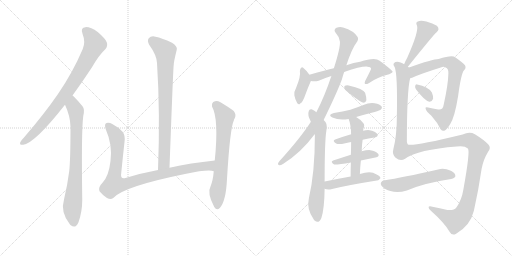
t = 0.00 s
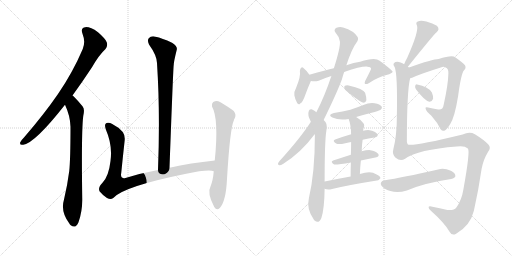
t = 3.04 s
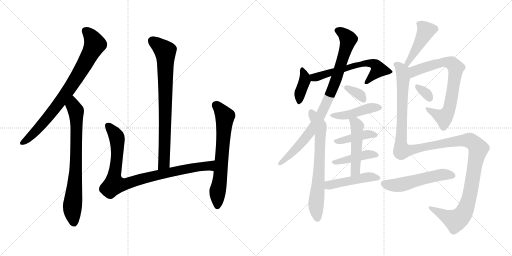
t = 6.08 s
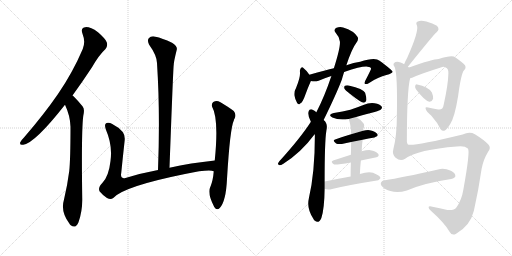
t = 9.12 s
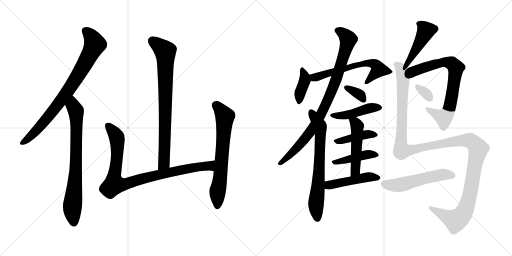
t = 12.15 s
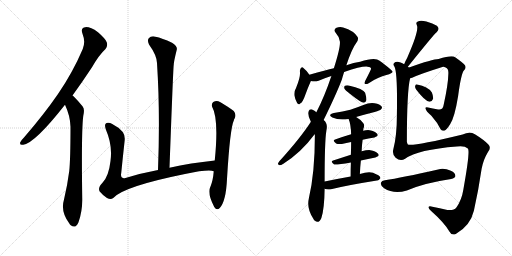
t = 15.19 s

The animated SVG that drew these frames (rendered in a browser with its animation timeline set to each time). Animation: 20 CSS @keyframes rules; one cycle of 15.19 s.

<svg version="1.1" viewBox="0 0 2048 1024" xmlns="http://www.w3.org/2000/svg">
  <g stroke="lightgray" stroke-dasharray="1,1" stroke-width="1" transform="scale(4, 4)">
    <line x1="0" y1="0" x2="256" y2="256"></line>
    <line x1="256" y1="0" x2="0" y2="256"></line>
    <line x1="128" y1="0" x2="128" y2="256"></line>
    <line x1="0" y1="128" x2="256" y2="128"></line>
    <line x1="256" y1="0" x2="512" y2="256"></line>
    <line x1="512" y1="0" x2="256" y2="256"></line>
    <line x1="384" y1="0" x2="384" y2="256"></line>
    <line x1="256" y1="128" x2="512" y2="128"></line>
  </g>
<g transform="scale(1, -1) translate(0, -850)">
   <style type="text/css">
    @keyframes keyframes0 {
      from {
       stroke: black;
       stroke-dashoffset: 813;
       stroke-width: 128;
       }
       73% {
       animation-timing-function: step-end;
       stroke: black;
       stroke-dashoffset: 0;
       stroke-width: 128;
       }
       to {
       stroke: black;
       stroke-width: 1024;
       }
       }
       #make-me-a-hanzi-animation-0 {
         animation: keyframes0 0.911621s both;
         animation-delay: 0.000000s;
         animation-timing-function: linear;
       }
    @keyframes keyframes1 {
      from {
       stroke: black;
       stroke-dashoffset: 761;
       stroke-width: 128;
       }
       71% {
       animation-timing-function: step-end;
       stroke: black;
       stroke-dashoffset: 0;
       stroke-width: 128;
       }
       to {
       stroke: black;
       stroke-width: 1024;
       }
       }
       #make-me-a-hanzi-animation-1 {
         animation: keyframes1 0.869303s both;
         animation-delay: 0.911621s;
         animation-timing-function: linear;
       }
    @keyframes keyframes2 {
      from {
       stroke: black;
       stroke-dashoffset: 796;
       stroke-width: 128;
       }
       72% {
       animation-timing-function: step-end;
       stroke: black;
       stroke-dashoffset: 0;
       stroke-width: 128;
       }
       to {
       stroke: black;
       stroke-width: 1024;
       }
       }
       #make-me-a-hanzi-animation-2 {
         animation: keyframes2 0.897786s both;
         animation-delay: 1.780924s;
         animation-timing-function: linear;
       }
    @keyframes keyframes3 {
      from {
       stroke: black;
       stroke-dashoffset: 914;
       stroke-width: 128;
       }
       75% {
       animation-timing-function: step-end;
       stroke: black;
       stroke-dashoffset: 0;
       stroke-width: 128;
       }
       to {
       stroke: black;
       stroke-width: 1024;
       }
       }
       #make-me-a-hanzi-animation-3 {
         animation: keyframes3 0.993815s both;
         animation-delay: 2.678710s;
         animation-timing-function: linear;
       }
    @keyframes keyframes4 {
      from {
       stroke: black;
       stroke-dashoffset: 675;
       stroke-width: 128;
       }
       69% {
       animation-timing-function: step-end;
       stroke: black;
       stroke-dashoffset: 0;
       stroke-width: 128;
       }
       to {
       stroke: black;
       stroke-width: 1024;
       }
       }
       #make-me-a-hanzi-animation-4 {
         animation: keyframes4 0.799316s both;
         animation-delay: 3.672525s;
         animation-timing-function: linear;
       }
    @keyframes keyframes5 {
      from {
       stroke: black;
       stroke-dashoffset: 383;
       stroke-width: 128;
       }
       55% {
       animation-timing-function: step-end;
       stroke: black;
       stroke-dashoffset: 0;
       stroke-width: 128;
       }
       to {
       stroke: black;
       stroke-width: 1024;
       }
       }
       #make-me-a-hanzi-animation-5 {
         animation: keyframes5 0.561686s both;
         animation-delay: 4.471841s;
         animation-timing-function: linear;
       }
    @keyframes keyframes6 {
      from {
       stroke: black;
       stroke-dashoffset: 614;
       stroke-width: 128;
       }
       67% {
       animation-timing-function: step-end;
       stroke: black;
       stroke-dashoffset: 0;
       stroke-width: 128;
       }
       to {
       stroke: black;
       stroke-width: 1024;
       }
       }
       #make-me-a-hanzi-animation-6 {
         animation: keyframes6 0.749674s both;
         animation-delay: 5.033527s;
         animation-timing-function: linear;
       }
    @keyframes keyframes7 {
      from {
       stroke: black;
       stroke-dashoffset: 889;
       stroke-width: 128;
       }
       74% {
       animation-timing-function: step-end;
       stroke: black;
       stroke-dashoffset: 0;
       stroke-width: 128;
       }
       to {
       stroke: black;
       stroke-width: 1024;
       }
       }
       #make-me-a-hanzi-animation-7 {
         animation: keyframes7 0.973470s both;
         animation-delay: 5.783201s;
         animation-timing-function: linear;
       }
    @keyframes keyframes8 {
      from {
       stroke: black;
       stroke-dashoffset: 687;
       stroke-width: 128;
       }
       69% {
       animation-timing-function: step-end;
       stroke: black;
       stroke-dashoffset: 0;
       stroke-width: 128;
       }
       to {
       stroke: black;
       stroke-width: 1024;
       }
       }
       #make-me-a-hanzi-animation-8 {
         animation: keyframes8 0.809082s both;
         animation-delay: 6.756671s;
         animation-timing-function: linear;
       }
    @keyframes keyframes9 {
      from {
       stroke: black;
       stroke-dashoffset: 343;
       stroke-width: 128;
       }
       53% {
       animation-timing-function: step-end;
       stroke: black;
       stroke-dashoffset: 0;
       stroke-width: 128;
       }
       to {
       stroke: black;
       stroke-width: 1024;
       }
       }
       #make-me-a-hanzi-animation-9 {
         animation: keyframes9 0.529134s both;
         animation-delay: 7.565753s;
         animation-timing-function: linear;
       }
    @keyframes keyframes10 {
      from {
       stroke: black;
       stroke-dashoffset: 445;
       stroke-width: 128;
       }
       59% {
       animation-timing-function: step-end;
       stroke: black;
       stroke-dashoffset: 0;
       stroke-width: 128;
       }
       to {
       stroke: black;
       stroke-width: 1024;
       }
       }
       #make-me-a-hanzi-animation-10 {
         animation: keyframes10 0.612142s both;
         animation-delay: 8.094887s;
         animation-timing-function: linear;
       }
    @keyframes keyframes11 {
      from {
       stroke: black;
       stroke-dashoffset: 416;
       stroke-width: 128;
       }
       58% {
       animation-timing-function: step-end;
       stroke: black;
       stroke-dashoffset: 0;
       stroke-width: 128;
       }
       to {
       stroke: black;
       stroke-width: 1024;
       }
       }
       #make-me-a-hanzi-animation-11 {
         animation: keyframes11 0.588542s both;
         animation-delay: 8.707029s;
         animation-timing-function: linear;
       }
    @keyframes keyframes12 {
      from {
       stroke: black;
       stroke-dashoffset: 429;
       stroke-width: 128;
       }
       58% {
       animation-timing-function: step-end;
       stroke: black;
       stroke-dashoffset: 0;
       stroke-width: 128;
       }
       to {
       stroke: black;
       stroke-width: 1024;
       }
       }
       #make-me-a-hanzi-animation-12 {
         animation: keyframes12 0.599121s both;
         animation-delay: 9.295571s;
         animation-timing-function: linear;
       }
    @keyframes keyframes13 {
      from {
       stroke: black;
       stroke-dashoffset: 490;
       stroke-width: 128;
       }
       61% {
       animation-timing-function: step-end;
       stroke: black;
       stroke-dashoffset: 0;
       stroke-width: 128;
       }
       to {
       stroke: black;
       stroke-width: 1024;
       }
       }
       #make-me-a-hanzi-animation-13 {
         animation: keyframes13 0.648763s both;
         animation-delay: 9.894692s;
         animation-timing-function: linear;
       }
    @keyframes keyframes14 {
      from {
       stroke: black;
       stroke-dashoffset: 468;
       stroke-width: 128;
       }
       60% {
       animation-timing-function: step-end;
       stroke: black;
       stroke-dashoffset: 0;
       stroke-width: 128;
       }
       to {
       stroke: black;
       stroke-width: 1024;
       }
       }
       #make-me-a-hanzi-animation-14 {
         animation: keyframes14 0.630859s both;
         animation-delay: 10.543455s;
         animation-timing-function: linear;
       }
    @keyframes keyframes15 {
      from {
       stroke: black;
       stroke-dashoffset: 449;
       stroke-width: 128;
       }
       59% {
       animation-timing-function: step-end;
       stroke: black;
       stroke-dashoffset: 0;
       stroke-width: 128;
       }
       to {
       stroke: black;
       stroke-width: 1024;
       }
       }
       #make-me-a-hanzi-animation-15 {
         animation: keyframes15 0.615397s both;
         animation-delay: 11.174314s;
         animation-timing-function: linear;
       }
    @keyframes keyframes16 {
      from {
       stroke: black;
       stroke-dashoffset: 743;
       stroke-width: 128;
       }
       71% {
       animation-timing-function: step-end;
       stroke: black;
       stroke-dashoffset: 0;
       stroke-width: 128;
       }
       to {
       stroke: black;
       stroke-width: 1024;
       }
       }
       #make-me-a-hanzi-animation-16 {
         animation: keyframes16 0.854655s both;
         animation-delay: 11.789711s;
         animation-timing-function: linear;
       }
    @keyframes keyframes17 {
      from {
       stroke: black;
       stroke-dashoffset: 322;
       stroke-width: 128;
       }
       51% {
       animation-timing-function: step-end;
       stroke: black;
       stroke-dashoffset: 0;
       stroke-width: 128;
       }
       to {
       stroke: black;
       stroke-width: 1024;
       }
       }
       #make-me-a-hanzi-animation-17 {
         animation: keyframes17 0.512044s both;
         animation-delay: 12.644366s;
         animation-timing-function: linear;
       }
    @keyframes keyframes18 {
      from {
       stroke: black;
       stroke-dashoffset: 1351;
       stroke-width: 128;
       }
       81% {
       animation-timing-function: step-end;
       stroke: black;
       stroke-dashoffset: 0;
       stroke-width: 128;
       }
       to {
       stroke: black;
       stroke-width: 1024;
       }
       }
       #make-me-a-hanzi-animation-18 {
         animation: keyframes18 1.349447s both;
         animation-delay: 13.156410s;
         animation-timing-function: linear;
       }
    @keyframes keyframes19 {
      from {
       stroke: black;
       stroke-dashoffset: 536;
       stroke-width: 128;
       }
       64% {
       animation-timing-function: step-end;
       stroke: black;
       stroke-dashoffset: 0;
       stroke-width: 128;
       }
       to {
       stroke: black;
       stroke-width: 1024;
       }
       }
       #make-me-a-hanzi-animation-19 {
         animation: keyframes19 0.686198s both;
         animation-delay: 14.505857s;
         animation-timing-function: linear;
       }
</style>
<path d="M 290.0 468.5 Q 327.0 519.5 368.0 581.5 Q 396.0 630.5 422.0 654.5 Q 432.0 666.5 427.0 681.5 Q 423.0 694.5 392.0 721.5 Q 362.0 742.5 342.0 741.5 Q 321.0 740.5 330.0 715.5 Q 343.0 682.5 331.0 654.5 Q 291.0 560.5 232.0 474.5 Q 174.0 390.5 95.0 299.5 Q 83.0 287.5 81.0 281.5 Q 77.0 268.5 93.0 271.5 Q 139.0 277.5 260.0 431.5 L 290.0 468.5 Z" fill="lightgray"></path> 
<path d="M 260.0 431.5 Q 281.0 386.5 282.0 343.5 Q 282.0 214.5 277.0 166.5 Q 270.0 111.5 256.0 52.5 Q 241.0 3.5 278.0 -44.5 Q 279.0 -47.5 283.0 -50.5 Q 302.0 -66.5 314.0 -38.5 Q 329.0 3.5 329.0 51.5 Q 325.0 324.5 333.0 386.5 Q 340.0 414.5 330.0 425.5 Q 312.0 447.5 298.0 461.5 Q 294.0 465.5 290.0 468.5 C 268.0 488.5 248.0 459.5 260.0 431.5 Z" fill="lightgray"></path> 
<path d="M 678.0 179.5 Q 693.0 587.5 695.0 591.5 Q 695.0 603.5 707.0 651.5 Q 711.0 664.5 688.0 679.5 Q 648.0 698.5 622.0 703.5 Q 604.0 707.5 595.0 697.5 Q 588.0 688.5 596.0 672.5 Q 627.0 629.5 628.0 598.5 Q 641.0 400.5 632.0 170.5 C 631.0 140.5 677.0 149.5 678.0 179.5 Z" fill="lightgray"></path> 
<path d="M 859.0 208.5 Q 762.0 198.5 678.0 179.5 L 632.0 170.5 Q 562.0 157.5 502.0 138.5 Q 480.0 132.5 485.0 159.5 Q 491.0 219.5 498.0 282.5 Q 502.0 307.5 491.0 322.5 Q 475.0 341.5 449.0 354.5 Q 437.0 361.5 426.0 358.5 Q 416.0 354.5 423.0 333.5 Q 451.0 269.5 442.0 206.5 Q 435.0 145.5 410.0 119.5 Q 391.0 100.5 398.0 85.5 Q 411.0 69.5 428.0 58.5 Q 443.0 49.5 453.0 58.5 Q 493.0 104.5 740.0 154.5 Q 833.0 173.5 855.0 165.5 C 885.0 162.5 889.0 211.5 859.0 208.5 Z" fill="lightgray"></path> 
<path d="M 855.0 165.5 Q 852.0 128.5 842.0 104.5 Q 827.0 79.5 857.0 22.5 Q 867.0 6.5 879.0 18.5 Q 904.0 45.5 908.0 134.5 Q 920.0 338.5 936.0 370.5 Q 936.0 373.5 938.0 375.5 Q 947.0 391.5 935.0 406.5 Q 914.0 422.5 880.0 442.5 Q 867.0 449.5 853.0 442.5 Q 846.0 438.5 848.0 424.5 Q 876.0 375.5 859.0 208.5 L 855.0 165.5 Z" fill="lightgray"></path> 
<path d="M 1237.5 551.5 Q 1225.5 569.5 1212.5 579.5 Q 1209.5 583.5 1204.5 579.5 Q 1200.5 576.5 1199.5 566.5 Q 1203.5 544.5 1184.5 499.5 Q 1175.5 484.5 1177.5 468.5 Q 1180.5 452.5 1188.5 438.5 Q 1195.5 428.5 1200.5 436.5 Q 1210.5 439.5 1222.5 474.5 Q 1231.5 499.5 1243.5 526.5 C 1247.5 536.5 1247.5 536.5 1237.5 551.5 Z" fill="lightgray"></path> 
<path d="M 1376.5 562.5 Q 1448.5 586.5 1470.5 583.5 Q 1483.5 582.5 1484.5 576.5 Q 1484.5 572.5 1460.5 526.5 Q 1456.5 516.5 1460.5 514.5 Q 1464.5 511.5 1476.5 518.5 Q 1513.5 543.5 1545.5 550.5 Q 1570.5 557.5 1570.5 563.5 Q 1569.5 570.5 1518.5 607.5 Q 1500.5 622.5 1440.5 603.5 Q 1415.5 600.5 1385.5 589.5 L 1335.5 577.5 Q 1305.5 571.5 1237.5 551.5 C 1208.5 543.5 1213.5 530.5 1243.5 526.5 Q 1259.5 522.5 1274.5 527.5 Q 1296.5 537.5 1325.5 546.5 L 1376.5 562.5 Z" fill="lightgray"></path> 
<path d="M 1294.5 370.5 Q 1346.5 476.5 1367.5 532.5 Q 1370.5 544.5 1376.5 562.5 L 1385.5 589.5 Q 1407.5 656.5 1425.5 679.5 Q 1435.5 692.5 1430.5 702.5 Q 1415.5 727.5 1372.5 740.5 Q 1359.5 744.5 1343.5 738.5 Q 1333.5 729.5 1342.5 719.5 Q 1357.5 703.5 1359.5 684.5 Q 1362.5 662.5 1335.5 577.5 L 1325.5 546.5 Q 1298.5 465.5 1265.5 401.5 L 1243.5 363.5 Q 1203.5 300.5 1116.5 204.5 Q 1106.5 191.5 1117.5 189.5 Q 1121.5 188.5 1133.5 195.5 Q 1205.5 241.5 1258.5 313.5 L 1294.5 370.5 Z" fill="lightgray"></path> 
<path d="M 1298.5 124.5 Q 1298.5 286.5 1305.5 327.5 Q 1312.5 357.5 1294.5 370.5 L 1265.5 401.5 Q 1258.5 408.5 1248.5 412.5 Q 1238.5 413.5 1235.5 407.5 Q 1228.5 391.5 1243.5 363.5 L 1258.5 313.5 Q 1258.5 312.5 1259.5 309.5 Q 1259.5 159.5 1235.5 57.5 Q 1225.5 15.5 1254.5 -26.5 Q 1255.5 -29.5 1258.5 -31.5 Q 1274.5 -46.5 1285.5 -21.5 Q 1297.5 14.5 1298.5 95.5 L 1298.5 124.5 Z" fill="lightgray"></path> 
<path d="M 1399.5 475.5 Q 1444.5 439.5 1455.5 439.5 Q 1462.5 440.5 1465.5 449.5 Q 1466.5 459.5 1460.5 479.5 Q 1454.5 494.5 1394.5 508.5 Q 1384.5 509.5 1379.5 507.5 Q 1375.5 504.5 1377.5 496.5 Q 1380.5 489.5 1399.5 475.5 Z" fill="lightgray"></path> 
<path d="M 1424.5 382.5 Q 1458.5 392.5 1498.5 402.5 Q 1520.5 409.5 1523.5 412.5 Q 1530.5 418.5 1526.5 424.5 Q 1520.5 433.5 1498.5 437.5 Q 1476.5 440.5 1453.5 430.5 Q 1428.5 420.5 1401.5 411.5 Q 1371.5 404.5 1335.5 398.5 Q 1308.5 391.5 1329.5 380.5 Q 1356.5 367.5 1394.5 374.5 L 1424.5 382.5 Z" fill="lightgray"></path> 
<path d="M 1450.5 291.5 Q 1474.5 297.5 1497.5 300.5 Q 1516.5 304.5 1508.5 315.5 Q 1498.5 327.5 1478.5 329.5 Q 1466.5 330.5 1452.5 327.5 L 1404.5 313.5 Q 1370.5 303.5 1340.5 292.5 Q 1327.5 288.5 1344.5 276.5 Q 1351.5 272.5 1367.5 274.5 Q 1385.5 278.5 1404.5 282.5 L 1450.5 291.5 Z" fill="lightgray"></path> 
<path d="M 1443.5 208.5 Q 1471.5 215.5 1501.5 220.5 Q 1520.5 224.5 1512.5 235.5 Q 1502.5 247.5 1481.5 249.5 Q 1468.5 250.5 1446.5 245.5 L 1403.5 231.5 Q 1366.5 219.5 1332.5 208.5 Q 1319.5 204.5 1336.5 192.5 Q 1343.5 189.5 1403.5 200.5 L 1443.5 208.5 Z" fill="lightgray"></path> 
<path d="M 1439.5 154.5 Q 1440.5 182.5 1443.5 208.5 L 1446.5 245.5 Q 1447.5 270.5 1450.5 291.5 L 1452.5 327.5 Q 1453.5 331.5 1453.5 335.5 Q 1460.5 350.5 1452.5 358.5 Q 1439.5 374.5 1424.5 382.5 C 1398.5 398.5 1384.5 402.5 1394.5 374.5 Q 1403.5 353.5 1404.5 313.5 L 1404.5 282.5 Q 1404.5 261.5 1403.5 231.5 L 1403.5 200.5 Q 1402.5 176.5 1402.5 144.5 C 1402.5 114.5 1438.5 124.5 1439.5 154.5 Z" fill="lightgray"></path> 
<path d="M 1402.5 144.5 Q 1351.5 135.5 1298.5 124.5 C 1269.5 118.5 1270.5 105.5 1298.5 95.5 Q 1310.5 89.5 1328.5 94.5 Q 1388.5 109.5 1507.5 128.5 Q 1514.5 127.5 1521.5 137.5 Q 1522.5 146.5 1504.5 153.5 Q 1483.5 168.5 1439.5 154.5 L 1402.5 144.5 Z" fill="lightgray"></path> 
<path d="M 1631.5 583.5 Q 1737.5 715.5 1745.5 720.5 Q 1761.5 733.5 1747.5 747.5 Q 1731.5 757.5 1705.5 764.5 Q 1681.5 770.5 1671.5 764.5 Q 1661.5 760.5 1667.5 749.5 Q 1677.5 728.5 1628.5 618.5 Q 1622.5 608.5 1616.5 593.5 C 1604.5 565.5 1612.5 560.5 1631.5 583.5 Z" fill="lightgray"></path> 
<path d="M 1640.5 537.5 Q 1644.5 538.5 1648.5 539.5 Q 1682.5 555.5 1769.5 582.5 Q 1776.5 583.5 1782.5 580.5 Q 1794.5 576.5 1793.5 556.5 Q 1792.5 511.5 1774.5 430.5 Q 1771.5 409.5 1752.5 412.5 Q 1730.5 416.5 1712.5 420.5 Q 1699.5 423.5 1702.5 415.5 Q 1703.5 406.5 1725.5 387.5 Q 1749.5 360.5 1762.5 333.5 Q 1769.5 324.5 1779.5 328.5 Q 1786.5 331.5 1800.5 353.5 Q 1818.5 380.5 1832.5 466.5 Q 1844.5 556.5 1855.5 568.5 Q 1865.5 577.5 1860.5 588.5 Q 1853.5 598.5 1820.5 621.5 Q 1807.5 630.5 1754.5 614.5 Q 1730.5 614.5 1636.5 580.5 C 1608.5 570.5 1612.5 527.5 1640.5 537.5 Z" fill="lightgray"></path> 
<path d="M 1664.5 492.5 Q 1698.5 447.5 1717.5 443.5 Q 1727.5 442.5 1732.5 455.5 Q 1733.5 465.5 1727.5 480.5 Q 1711.5 505.5 1668.5 512.5 Q 1661.5 513.5 1660.5 505.5 Q 1659.5 499.5 1664.5 492.5 Z" fill="lightgray"></path> 
<path d="M 1620.5 215.5 Q 1671.5 252.5 1827.5 264.5 Q 1858.5 268.5 1871.5 256.5 Q 1881.5 247.5 1853.5 92.5 Q 1846.5 49.5 1825.5 20.5 Q 1815.5 7.5 1789.5 10.5 Q 1758.5 17.5 1729.5 23.5 Q 1713.5 27.5 1714.5 20.5 Q 1714.5 14.5 1723.5 7.5 Q 1778.5 -41.5 1797.5 -75.5 Q 1807.5 -94.5 1824.5 -84.5 Q 1881.5 -51.5 1895.5 7.5 Q 1913.5 86.5 1926.5 175.5 Q 1933.5 212.5 1952.5 243.5 Q 1965.5 259.5 1953.5 272.5 Q 1935.5 291.5 1899.5 313.5 Q 1878.5 325.5 1850.5 312.5 Q 1640.5 261.5 1631.5 272.5 Q 1628.5 276.5 1627.5 283.5 Q 1627.5 487.5 1640.5 537.5 C 1645.5 567.5 1646.5 574.5 1636.5 580.5 Q 1633.5 581.5 1631.5 583.5 L 1616.5 593.5 Q 1609.5 597.5 1602.5 600.5 Q 1584.5 606.5 1576.5 598.5 Q 1570.5 592.5 1578.5 582.5 Q 1590.5 555.5 1587.5 386.5 Q 1587.5 308.5 1573.5 254.5 Q 1567.5 233.5 1582.5 219.5 Q 1601.5 203.5 1620.5 215.5 Z" fill="lightgray"></path> 
<path d="M 1539.5 129.5 Q 1526.5 128.5 1523.5 119.5 Q 1520.5 109.5 1536.5 97.5 Q 1575.5 72.5 1627.5 88.5 Q 1696.5 118.5 1804.5 134.5 Q 1820.5 138.5 1821.5 145.5 Q 1822.5 158.5 1803.5 167.5 Q 1775.5 179.5 1752.5 172.5 Q 1605.5 139.5 1539.5 129.5 Z" fill="lightgray"></path> 
      <clipPath id="make-me-a-hanzi-clip-0">
      <path d="M 290.0 468.5 Q 327.0 519.5 368.0 581.5 Q 396.0 630.5 422.0 654.5 Q 432.0 666.5 427.0 681.5 Q 423.0 694.5 392.0 721.5 Q 362.0 742.5 342.0 741.5 Q 321.0 740.5 330.0 715.5 Q 343.0 682.5 331.0 654.5 Q 291.0 560.5 232.0 474.5 Q 174.0 390.5 95.0 299.5 Q 83.0 287.5 81.0 281.5 Q 77.0 268.5 93.0 271.5 Q 139.0 277.5 260.0 431.5 L 290.0 468.5 Z" fill="lightgray"></path>
      </clipPath>
      <path clip-path="url(#make-me-a-hanzi-clip-0)" d="M 341.0 725.5 L 368.0 699.5 L 379.0 672.5 L 363.0 637.5 L 289.0 512.5 L 235.0 435.5 L 145.0 327.5 L 91.0 280.5 " fill="none" id="make-me-a-hanzi-animation-0" stroke-dasharray="685 1370" stroke-linecap="round"></path>

      <clipPath id="make-me-a-hanzi-clip-1">
      <path d="M 260.0 431.5 Q 281.0 386.5 282.0 343.5 Q 282.0 214.5 277.0 166.5 Q 270.0 111.5 256.0 52.5 Q 241.0 3.5 278.0 -44.5 Q 279.0 -47.5 283.0 -50.5 Q 302.0 -66.5 314.0 -38.5 Q 329.0 3.5 329.0 51.5 Q 325.0 324.5 333.0 386.5 Q 340.0 414.5 330.0 425.5 Q 312.0 447.5 298.0 461.5 Q 294.0 465.5 290.0 468.5 C 268.0 488.5 248.0 459.5 260.0 431.5 Z" fill="lightgray"></path>
      </clipPath>
      <path clip-path="url(#make-me-a-hanzi-clip-1)" d="M 289.0 459.5 L 292.0 427.5 L 304.0 406.5 L 306.0 361.5 L 302.0 136.5 L 289.0 11.5 L 295.0 -41.5 " fill="none" id="make-me-a-hanzi-animation-1" stroke-dasharray="633 1266" stroke-linecap="round"></path>

      <clipPath id="make-me-a-hanzi-clip-2">
      <path d="M 678.0 179.5 Q 693.0 587.5 695.0 591.5 Q 695.0 603.5 707.0 651.5 Q 711.0 664.5 688.0 679.5 Q 648.0 698.5 622.0 703.5 Q 604.0 707.5 595.0 697.5 Q 588.0 688.5 596.0 672.5 Q 627.0 629.5 628.0 598.5 Q 641.0 400.5 632.0 170.5 C 631.0 140.5 677.0 149.5 678.0 179.5 Z" fill="lightgray"></path>
      </clipPath>
      <path clip-path="url(#make-me-a-hanzi-clip-2)" d="M 608.0 687.5 L 651.0 654.5 L 662.0 629.5 L 659.0 225.5 L 657.0 200.5 L 638.0 178.5 " fill="none" id="make-me-a-hanzi-animation-2" stroke-dasharray="668 1336" stroke-linecap="round"></path>

      <clipPath id="make-me-a-hanzi-clip-3">
      <path d="M 859.0 208.5 Q 762.0 198.5 678.0 179.5 L 632.0 170.5 Q 562.0 157.5 502.0 138.5 Q 480.0 132.5 485.0 159.5 Q 491.0 219.5 498.0 282.5 Q 502.0 307.5 491.0 322.5 Q 475.0 341.5 449.0 354.5 Q 437.0 361.5 426.0 358.5 Q 416.0 354.5 423.0 333.5 Q 451.0 269.5 442.0 206.5 Q 435.0 145.5 410.0 119.5 Q 391.0 100.5 398.0 85.5 Q 411.0 69.5 428.0 58.5 Q 443.0 49.5 453.0 58.5 Q 493.0 104.5 740.0 154.5 Q 833.0 173.5 855.0 165.5 C 885.0 162.5 889.0 211.5 859.0 208.5 Z" fill="lightgray"></path>
      </clipPath>
      <path clip-path="url(#make-me-a-hanzi-clip-3)" d="M 432.0 348.5 L 460.0 315.5 L 469.0 292.5 L 469.0 230.5 L 456.0 114.5 L 509.0 116.5 L 598.0 143.5 L 776.0 180.5 L 838.0 187.5 L 853.0 172.5 " fill="none" id="make-me-a-hanzi-animation-3" stroke-dasharray="786 1572" stroke-linecap="round"></path>

      <clipPath id="make-me-a-hanzi-clip-4">
      <path d="M 855.0 165.5 Q 852.0 128.5 842.0 104.5 Q 827.0 79.5 857.0 22.5 Q 867.0 6.5 879.0 18.5 Q 904.0 45.5 908.0 134.5 Q 920.0 338.5 936.0 370.5 Q 936.0 373.5 938.0 375.5 Q 947.0 391.5 935.0 406.5 Q 914.0 422.5 880.0 442.5 Q 867.0 449.5 853.0 442.5 Q 846.0 438.5 848.0 424.5 Q 876.0 375.5 859.0 208.5 L 855.0 165.5 Z" fill="lightgray"></path>
      </clipPath>
      <path clip-path="url(#make-me-a-hanzi-clip-4)" d="M 863.0 429.5 L 900.0 382.5 L 883.0 149.5 L 870.0 86.5 L 869.0 25.5 " fill="none" id="make-me-a-hanzi-animation-4" stroke-dasharray="547 1094" stroke-linecap="round"></path>

      <clipPath id="make-me-a-hanzi-clip-5">
      <path d="M 1237.5 551.5 Q 1225.5 569.5 1212.5 579.5 Q 1209.5 583.5 1204.5 579.5 Q 1200.5 576.5 1199.5 566.5 Q 1203.5 544.5 1184.5 499.5 Q 1175.5 484.5 1177.5 468.5 Q 1180.5 452.5 1188.5 438.5 Q 1195.5 428.5 1200.5 436.5 Q 1210.5 439.5 1222.5 474.5 Q 1231.5 499.5 1243.5 526.5 C 1247.5 536.5 1247.5 536.5 1237.5 551.5 Z" fill="lightgray"></path>
      </clipPath>
      <path clip-path="url(#make-me-a-hanzi-clip-5)" d="M 1208.5 570.5 L 1219.5 528.5 L 1201.5 483.5 L 1196.5 448.5 " fill="none" id="make-me-a-hanzi-animation-5" stroke-dasharray="255 510" stroke-linecap="round"></path>

      <clipPath id="make-me-a-hanzi-clip-6">
      <path d="M 1376.5 562.5 Q 1448.5 586.5 1470.5 583.5 Q 1483.5 582.5 1484.5 576.5 Q 1484.5 572.5 1460.5 526.5 Q 1456.5 516.5 1460.5 514.5 Q 1464.5 511.5 1476.5 518.5 Q 1513.5 543.5 1545.5 550.5 Q 1570.5 557.5 1570.5 563.5 Q 1569.5 570.5 1518.5 607.5 Q 1500.5 622.5 1440.5 603.5 Q 1415.5 600.5 1385.5 589.5 L 1335.5 577.5 Q 1305.5 571.5 1237.5 551.5 C 1208.5 543.5 1213.5 530.5 1243.5 526.5 Q 1259.5 522.5 1274.5 527.5 Q 1296.5 537.5 1325.5 546.5 L 1376.5 562.5 Z" fill="lightgray"></path>
      </clipPath>
      <path clip-path="url(#make-me-a-hanzi-clip-6)" d="M 1248.5 547.5 L 1264.5 541.5 L 1457.5 596.5 L 1500.5 592.5 L 1514.5 572.5 L 1464.5 520.5 " fill="none" id="make-me-a-hanzi-animation-6" stroke-dasharray="486 972" stroke-linecap="round"></path>

      <clipPath id="make-me-a-hanzi-clip-7">
      <path d="M 1294.5 370.5 Q 1346.5 476.5 1367.5 532.5 Q 1370.5 544.5 1376.5 562.5 L 1385.5 589.5 Q 1407.5 656.5 1425.5 679.5 Q 1435.5 692.5 1430.5 702.5 Q 1415.5 727.5 1372.5 740.5 Q 1359.5 744.5 1343.5 738.5 Q 1333.5 729.5 1342.5 719.5 Q 1357.5 703.5 1359.5 684.5 Q 1362.5 662.5 1335.5 577.5 L 1325.5 546.5 Q 1298.5 465.5 1265.5 401.5 L 1243.5 363.5 Q 1203.5 300.5 1116.5 204.5 Q 1106.5 191.5 1117.5 189.5 Q 1121.5 188.5 1133.5 195.5 Q 1205.5 241.5 1258.5 313.5 L 1294.5 370.5 Z" fill="lightgray"></path>
      </clipPath>
      <path clip-path="url(#make-me-a-hanzi-clip-7)" d="M 1350.5 728.5 L 1375.5 713.5 L 1392.5 693.5 L 1323.5 478.5 L 1290.5 404.5 L 1238.5 318.5 L 1168.5 238.5 L 1119.5 197.5 " fill="none" id="make-me-a-hanzi-animation-7" stroke-dasharray="761 1522" stroke-linecap="round"></path>

      <clipPath id="make-me-a-hanzi-clip-8">
      <path d="M 1298.5 124.5 Q 1298.5 286.5 1305.5 327.5 Q 1312.5 357.5 1294.5 370.5 L 1265.5 401.5 Q 1258.5 408.5 1248.5 412.5 Q 1238.5 413.5 1235.5 407.5 Q 1228.5 391.5 1243.5 363.5 L 1258.5 313.5 Q 1258.5 312.5 1259.5 309.5 Q 1259.5 159.5 1235.5 57.5 Q 1225.5 15.5 1254.5 -26.5 Q 1255.5 -29.5 1258.5 -31.5 Q 1274.5 -46.5 1285.5 -21.5 Q 1297.5 14.5 1298.5 95.5 L 1298.5 124.5 Z" fill="lightgray"></path>
      </clipPath>
      <path clip-path="url(#make-me-a-hanzi-clip-8)" d="M 1246.5 399.5 L 1278.5 345.5 L 1281.5 317.5 L 1275.5 136.5 L 1263.5 26.5 L 1270.5 -21.5 " fill="none" id="make-me-a-hanzi-animation-8" stroke-dasharray="559 1118" stroke-linecap="round"></path>

      <clipPath id="make-me-a-hanzi-clip-9">
      <path d="M 1399.5 475.5 Q 1444.5 439.5 1455.5 439.5 Q 1462.5 440.5 1465.5 449.5 Q 1466.5 459.5 1460.5 479.5 Q 1454.5 494.5 1394.5 508.5 Q 1384.5 509.5 1379.5 507.5 Q 1375.5 504.5 1377.5 496.5 Q 1380.5 489.5 1399.5 475.5 Z" fill="lightgray"></path>
      </clipPath>
      <path clip-path="url(#make-me-a-hanzi-clip-9)" d="M 1387.5 500.5 L 1441.5 469.5 L 1455.5 449.5 " fill="none" id="make-me-a-hanzi-animation-9" stroke-dasharray="215 430" stroke-linecap="round"></path>

      <clipPath id="make-me-a-hanzi-clip-10">
      <path d="M 1424.5 382.5 Q 1458.5 392.5 1498.5 402.5 Q 1520.5 409.5 1523.5 412.5 Q 1530.5 418.5 1526.5 424.5 Q 1520.5 433.5 1498.5 437.5 Q 1476.5 440.5 1453.5 430.5 Q 1428.5 420.5 1401.5 411.5 Q 1371.5 404.5 1335.5 398.5 Q 1308.5 391.5 1329.5 380.5 Q 1356.5 367.5 1394.5 374.5 L 1424.5 382.5 Z" fill="lightgray"></path>
      </clipPath>
      <path clip-path="url(#make-me-a-hanzi-clip-10)" d="M 1330.5 390.5 L 1384.5 389.5 L 1479.5 418.5 L 1515.5 420.5 " fill="none" id="make-me-a-hanzi-animation-10" stroke-dasharray="317 634" stroke-linecap="round"></path>

      <clipPath id="make-me-a-hanzi-clip-11">
      <path d="M 1450.5 291.5 Q 1474.5 297.5 1497.5 300.5 Q 1516.5 304.5 1508.5 315.5 Q 1498.5 327.5 1478.5 329.5 Q 1466.5 330.5 1452.5 327.5 L 1404.5 313.5 Q 1370.5 303.5 1340.5 292.5 Q 1327.5 288.5 1344.5 276.5 Q 1351.5 272.5 1367.5 274.5 Q 1385.5 278.5 1404.5 282.5 L 1450.5 291.5 Z" fill="lightgray"></path>
      </clipPath>
      <path clip-path="url(#make-me-a-hanzi-clip-11)" d="M 1343.5 284.5 L 1461.5 312.5 L 1500.5 309.5 " fill="none" id="make-me-a-hanzi-animation-11" stroke-dasharray="288 576" stroke-linecap="round"></path>

      <clipPath id="make-me-a-hanzi-clip-12">
      <path d="M 1443.5 208.5 Q 1471.5 215.5 1501.5 220.5 Q 1520.5 224.5 1512.5 235.5 Q 1502.5 247.5 1481.5 249.5 Q 1468.5 250.5 1446.5 245.5 L 1403.5 231.5 Q 1366.5 219.5 1332.5 208.5 Q 1319.5 204.5 1336.5 192.5 Q 1343.5 189.5 1403.5 200.5 L 1443.5 208.5 Z" fill="lightgray"></path>
      </clipPath>
      <path clip-path="url(#make-me-a-hanzi-clip-12)" d="M 1335.5 200.5 L 1467.5 232.5 L 1504.5 229.5 " fill="none" id="make-me-a-hanzi-animation-12" stroke-dasharray="301 602" stroke-linecap="round"></path>

      <clipPath id="make-me-a-hanzi-clip-13">
      <path d="M 1439.5 154.5 Q 1440.5 182.5 1443.5 208.5 L 1446.5 245.5 Q 1447.5 270.5 1450.5 291.5 L 1452.5 327.5 Q 1453.5 331.5 1453.5 335.5 Q 1460.5 350.5 1452.5 358.5 Q 1439.5 374.5 1424.5 382.5 C 1398.5 398.5 1384.5 402.5 1394.5 374.5 Q 1403.5 353.5 1404.5 313.5 L 1404.5 282.5 Q 1404.5 261.5 1403.5 231.5 L 1403.5 200.5 Q 1402.5 176.5 1402.5 144.5 C 1402.5 114.5 1438.5 124.5 1439.5 154.5 Z" fill="lightgray"></path>
      </clipPath>
      <path clip-path="url(#make-me-a-hanzi-clip-13)" d="M 1403.5 371.5 L 1424.5 355.5 L 1428.5 334.5 L 1422.5 176.5 L 1407.5 152.5 " fill="none" id="make-me-a-hanzi-animation-13" stroke-dasharray="362 724" stroke-linecap="round"></path>

      <clipPath id="make-me-a-hanzi-clip-14">
      <path d="M 1402.5 144.5 Q 1351.5 135.5 1298.5 124.5 C 1269.5 118.5 1270.5 105.5 1298.5 95.5 Q 1310.5 89.5 1328.5 94.5 Q 1388.5 109.5 1507.5 128.5 Q 1514.5 127.5 1521.5 137.5 Q 1522.5 146.5 1504.5 153.5 Q 1483.5 168.5 1439.5 154.5 L 1402.5 144.5 Z" fill="lightgray"></path>
      </clipPath>
      <path clip-path="url(#make-me-a-hanzi-clip-14)" d="M 1307.5 117.5 L 1316.5 109.5 L 1452.5 139.5 L 1485.5 143.5 L 1512.5 138.5 " fill="none" id="make-me-a-hanzi-animation-14" stroke-dasharray="340 680" stroke-linecap="round"></path>

      <clipPath id="make-me-a-hanzi-clip-15">
      <path d="M 1631.5 583.5 Q 1737.5 715.5 1745.5 720.5 Q 1761.5 733.5 1747.5 747.5 Q 1731.5 757.5 1705.5 764.5 Q 1681.5 770.5 1671.5 764.5 Q 1661.5 760.5 1667.5 749.5 Q 1677.5 728.5 1628.5 618.5 Q 1622.5 608.5 1616.5 593.5 C 1604.5 565.5 1612.5 560.5 1631.5 583.5 Z" fill="lightgray"></path>
      </clipPath>
      <path clip-path="url(#make-me-a-hanzi-clip-15)" d="M 1679.5 754.5 L 1703.5 729.5 L 1700.5 719.5 L 1634.5 598.5 L 1624.5 598.5 " fill="none" id="make-me-a-hanzi-animation-15" stroke-dasharray="321 642" stroke-linecap="round"></path>

      <clipPath id="make-me-a-hanzi-clip-16">
      <path d="M 1640.5 537.5 Q 1644.5 538.5 1648.5 539.5 Q 1682.5 555.5 1769.5 582.5 Q 1776.5 583.5 1782.5 580.5 Q 1794.5 576.5 1793.5 556.5 Q 1792.5 511.5 1774.5 430.5 Q 1771.5 409.5 1752.5 412.5 Q 1730.5 416.5 1712.5 420.5 Q 1699.5 423.5 1702.5 415.5 Q 1703.5 406.5 1725.5 387.5 Q 1749.5 360.5 1762.5 333.5 Q 1769.5 324.5 1779.5 328.5 Q 1786.5 331.5 1800.5 353.5 Q 1818.5 380.5 1832.5 466.5 Q 1844.5 556.5 1855.5 568.5 Q 1865.5 577.5 1860.5 588.5 Q 1853.5 598.5 1820.5 621.5 Q 1807.5 630.5 1754.5 614.5 Q 1730.5 614.5 1636.5 580.5 C 1608.5 570.5 1612.5 527.5 1640.5 537.5 Z" fill="lightgray"></path>
      </clipPath>
      <path clip-path="url(#make-me-a-hanzi-clip-16)" d="M 1642.5 544.5 L 1659.5 567.5 L 1768.5 601.5 L 1807.5 596.5 L 1823.5 578.5 L 1811.5 481.5 L 1789.5 396.5 L 1775.5 380.5 L 1709.5 414.5 " fill="none" id="make-me-a-hanzi-animation-16" stroke-dasharray="615 1230" stroke-linecap="round"></path>

      <clipPath id="make-me-a-hanzi-clip-17">
      <path d="M 1664.5 492.5 Q 1698.5 447.5 1717.5 443.5 Q 1727.5 442.5 1732.5 455.5 Q 1733.5 465.5 1727.5 480.5 Q 1711.5 505.5 1668.5 512.5 Q 1661.5 513.5 1660.5 505.5 Q 1659.5 499.5 1664.5 492.5 Z" fill="lightgray"></path>
      </clipPath>
      <path clip-path="url(#make-me-a-hanzi-clip-17)" d="M 1670.5 501.5 L 1702.5 478.5 L 1718.5 457.5 " fill="none" id="make-me-a-hanzi-animation-17" stroke-dasharray="194 388" stroke-linecap="round"></path>

      <clipPath id="make-me-a-hanzi-clip-18">
      <path d="M 1620.5 215.5 Q 1671.5 252.5 1827.5 264.5 Q 1858.5 268.5 1871.5 256.5 Q 1881.5 247.5 1853.5 92.5 Q 1846.5 49.5 1825.5 20.5 Q 1815.5 7.5 1789.5 10.5 Q 1758.5 17.5 1729.5 23.5 Q 1713.5 27.5 1714.5 20.5 Q 1714.5 14.5 1723.5 7.5 Q 1778.5 -41.5 1797.5 -75.5 Q 1807.5 -94.5 1824.5 -84.5 Q 1881.5 -51.5 1895.5 7.5 Q 1913.5 86.5 1926.5 175.5 Q 1933.5 212.5 1952.5 243.5 Q 1965.5 259.5 1953.5 272.5 Q 1935.5 291.5 1899.5 313.5 Q 1878.5 325.5 1850.5 312.5 Q 1640.5 261.5 1631.5 272.5 Q 1628.5 276.5 1627.5 283.5 Q 1627.5 487.5 1640.5 537.5 C 1645.5 567.5 1646.5 574.5 1636.5 580.5 Q 1633.5 581.5 1631.5 583.5 L 1616.5 593.5 Q 1609.5 597.5 1602.5 600.5 Q 1584.5 606.5 1576.5 598.5 Q 1570.5 592.5 1578.5 582.5 Q 1590.5 555.5 1587.5 386.5 Q 1587.5 308.5 1573.5 254.5 Q 1567.5 233.5 1582.5 219.5 Q 1601.5 203.5 1620.5 215.5 Z" fill="lightgray"></path>
      </clipPath>
      <path clip-path="url(#make-me-a-hanzi-clip-18)" d="M 1585.5 591.5 L 1606.5 570.5 L 1613.5 540.5 L 1603.5 282.5 L 1607.5 247.5 L 1840.5 289.5 L 1882.5 286.5 L 1913.5 255.5 L 1874.5 49.5 L 1849.5 -9.5 L 1822.5 -31.5 L 1723.5 16.5 " fill="none" id="make-me-a-hanzi-animation-18" stroke-dasharray="1223 2446" stroke-linecap="round"></path>

      <clipPath id="make-me-a-hanzi-clip-19">
      <path d="M 1539.5 129.5 Q 1526.5 128.5 1523.5 119.5 Q 1520.5 109.5 1536.5 97.5 Q 1575.5 72.5 1627.5 88.5 Q 1696.5 118.5 1804.5 134.5 Q 1820.5 138.5 1821.5 145.5 Q 1822.5 158.5 1803.5 167.5 Q 1775.5 179.5 1752.5 172.5 Q 1605.5 139.5 1539.5 129.5 Z" fill="lightgray"></path>
      </clipPath>
      <path clip-path="url(#make-me-a-hanzi-clip-19)" d="M 1535.5 116.5 L 1587.5 109.5 L 1746.5 149.5 L 1810.5 148.5 " fill="none" id="make-me-a-hanzi-animation-19" stroke-dasharray="408 816" stroke-linecap="round"></path>

</g>
</svg>
